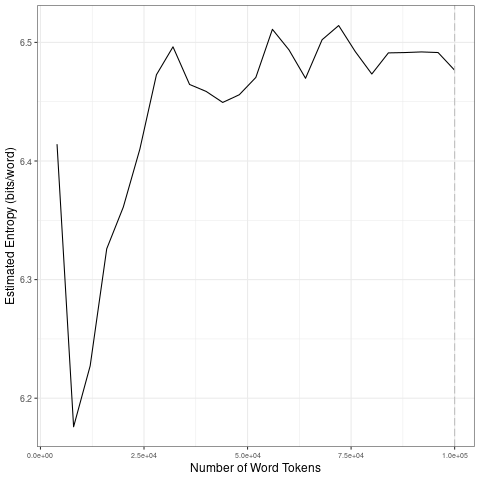

Values plotted in this chart, from the file beside it:
file, entropy.Corpus.Size, entropy.Entropy, sd.Corpus.Size, sd.SD
data/2021_by_fr/2021-01-15_tokens_1-gram…, 4000, 6.414, 20000, 0.09764
data/2021_by_fr/2021-01-15_tokens_1-gram…, 8000, 6.176, 40000, 0.03159
data/2021_by_fr/2021-01-15_tokens_1-gram…, 12000, 6.227, 60000, 0.02591
data/2021_by_fr/2021-01-15_tokens_1-gram…, 16000, 6.326, 80000, 0.0189
data/2021_by_fr/2021-01-15_tokens_1-gram…, 20000, 6.361, 1e+05, 0.006707
data/2021_by_fr/2021-01-15_tokens_1-gram…, 24000, 6.41, 20000, 0.09764
data/2021_by_fr/2021-01-15_tokens_1-gram…, 28000, 6.473, 40000, 0.03159
data/2021_by_fr/2021-01-15_tokens_1-gram…, 32000, 6.496, 60000, 0.02591
data/2021_by_fr/2021-01-15_tokens_1-gram…, 36000, 6.465, 80000, 0.0189
data/2021_by_fr/2021-01-15_tokens_1-gram…, 40000, 6.459, 1e+05, 0.006707
data/2021_by_fr/2021-01-15_tokens_1-gram…, 44000, 6.449, 20000, 0.09764
data/2021_by_fr/2021-01-15_tokens_1-gram…, 48000, 6.456, 40000, 0.03159
data/2021_by_fr/2021-01-15_tokens_1-gram…, 52000, 6.47, 60000, 0.02591
data/2021_by_fr/2021-01-15_tokens_1-gram…, 56000, 6.511, 80000, 0.0189
data/2021_by_fr/2021-01-15_tokens_1-gram…, 60000, 6.494, 1e+05, 0.006707
data/2021_by_fr/2021-01-15_tokens_1-gram…, 64000, 6.47, 20000, 0.09764
data/2021_by_fr/2021-01-15_tokens_1-gram…, 68000, 6.502, 40000, 0.03159
data/2021_by_fr/2021-01-15_tokens_1-gram…, 72000, 6.514, 60000, 0.02591
data/2021_by_fr/2021-01-15_tokens_1-gram…, 76000, 6.492, 80000, 0.0189
data/2021_by_fr/2021-01-15_tokens_1-gram…, 80000, 6.473, 1e+05, 0.006707
data/2021_by_fr/2021-01-15_tokens_1-gram…, 84000, 6.491, 20000, 0.09764
data/2021_by_fr/2021-01-15_tokens_1-gram…, 88000, 6.491, 40000, 0.03159
data/2021_by_fr/2021-01-15_tokens_1-gram…, 92000, 6.492, 60000, 0.02591
data/2021_by_fr/2021-01-15_tokens_1-gram…, 96000, 6.491, 80000, 0.0189
data/2021_by_fr/2021-01-15_tokens_1-gram…, 1e+05, 6.477, 1e+05, 0.006707
